Run: headless pygame with SDL's dummy video driver; simulated clock (each Clock.tick advances the game by its frame time, no real sleeping); random seed 0; keys injected as events and as key.get_pressed() state; mouse plan: one left click at the window centre at the start of phase 2, then a move to the lower-right quarter at the start of phase 3.
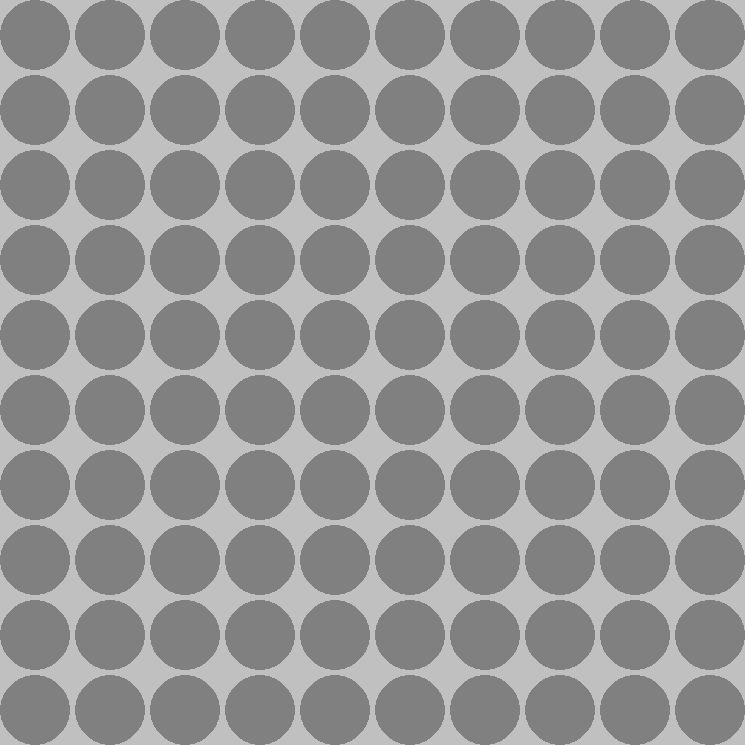
Frame 1 of 4 · flips 1–60 · no input
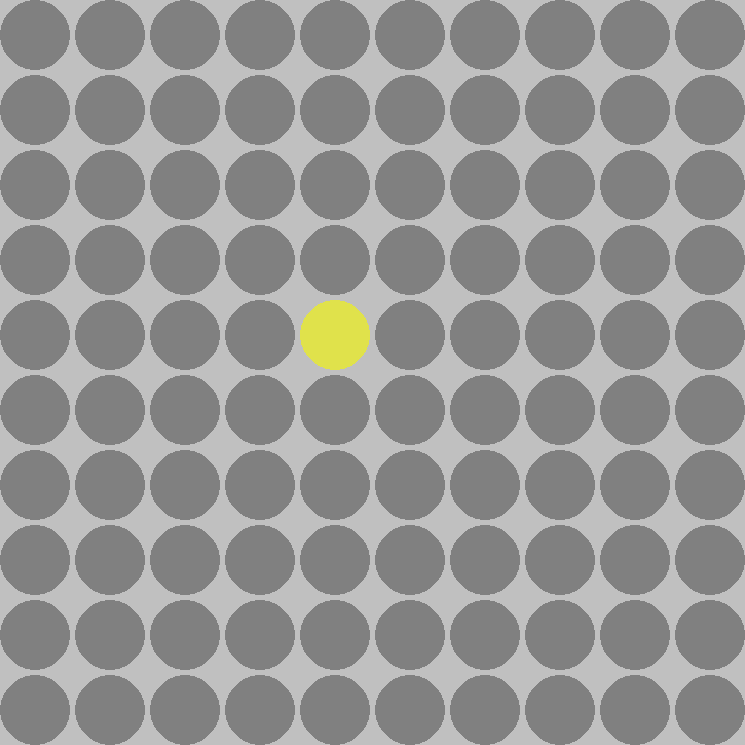
Frame 2 of 4 · flips 61–180 · clicked the window centre · tapped SPACE, RETURN · held RIGHT (→), D
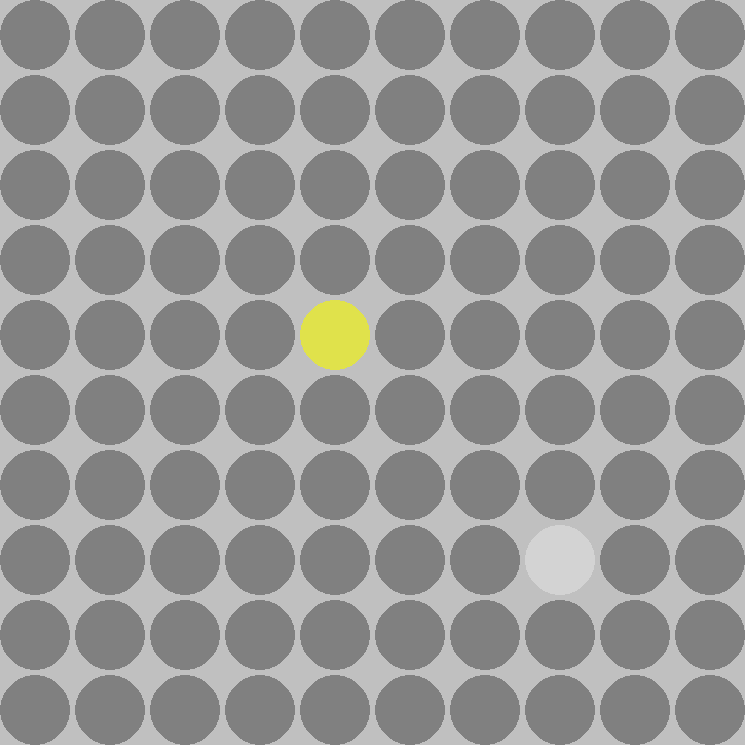
Frame 3 of 4 · flips 181–300 · moved the mouse to the lower-right quarter · held DOWN (↓), S
Frame 4 of 4 · flips 301–420 · held LEFT (←), A, UP (↑), W · screen unchanged from frame 3, image omitted

The pygame program that drew these frames:

# Simple pygame program

# Import and initialize the pygame library
import pygame

pygame.init()

clock = pygame.time.Clock()
# Set up the drawing window
screen = pygame.display.set_mode([745, 745])
pygame.display.set_caption("Connect 4")

WIN_HEIGHT = 745
WIN_WIFTH = 745
UNIT_RADIUS = 35

# Some color code used for
SILVER = (192, 192, 192)
LIGHT_GREY = (211, 211, 211)
GREY = (128, 128, 128)
LIGHT_YELLOW = (224, 226, 75)
LIGHT_RED = (250, 103, 103)
LIGHT_BLUE = (0, 0, 100)
CYAN = (0, 255, 255)

block = {}

for i in range(10):
    for j in range(10):
        block[(i, j)] = [GREY, 0, False]

prev_pointed = ()
# Run until the user asks to quit
running = True
while running:
    pygame.time.delay(100)

    # Fill the background with white
    screen.fill(SILVER)

    # Did the user click the window close button?
    for event in pygame.event.get():
        if event.type == pygame.QUIT:
            running = False

        if event.type == pygame.MOUSEBUTTONDOWN:
            x, y = pygame.mouse.get_pos()
            x = x//75
            y = y // 75
            if not block[(x, y)][2]:
                block[(x, y)] = [LIGHT_YELLOW, 1, True]
                # block[(x+1, y+1)] = [LIGHT_RED, 1, True]
        if event.type == pygame.MOUSEMOTION:
            x, y = pygame.mouse.get_pos()
            x = x // 75
            y = y // 75

            if block.get(prev_pointed) and not block[prev_pointed][2]:
                block[prev_pointed] = [GREY, 0, False]
            if not block[(x, y)][2]:
                block[(x, y)] = [LIGHT_GREY, 0, False]
            prev_pointed = (x, y)

    # Draw a solid blue circle in the center
    for i in range(10):
        for j in range(10):
            color = block[(i, j)][0]
            pygame.draw.circle(screen, color,
                               (75*i + 35, 75*j + 35), UNIT_RADIUS)

    # Flip the display
    pygame.display.flip()

# Done! Time to quit.
pygame.quit()
